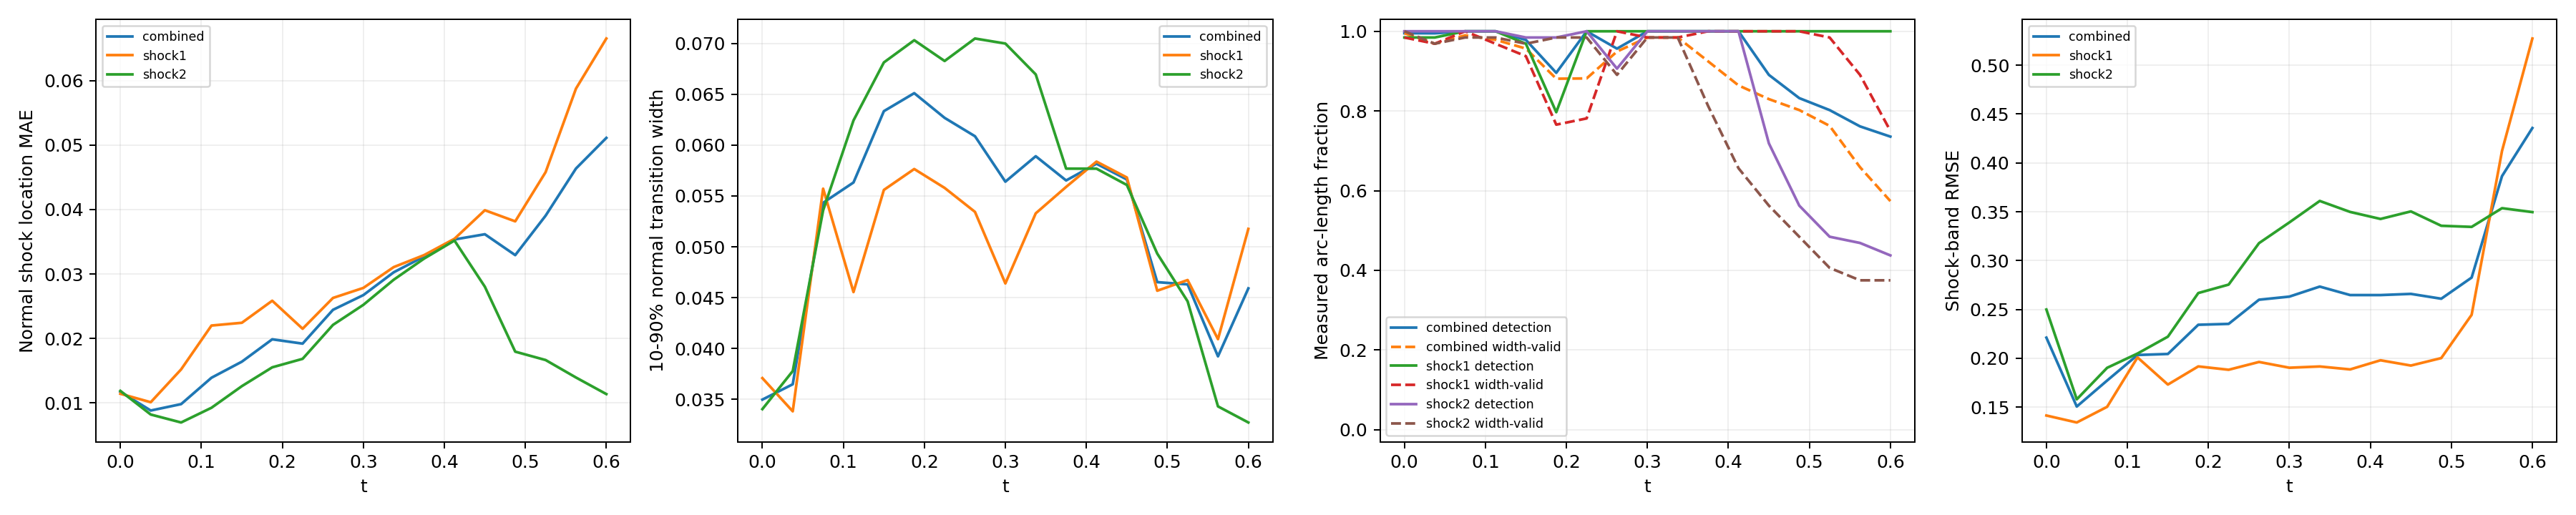

The data file committed next to this chart (first rows):
time_index, time, branch, line_length, sample_count, detected_samples, detection_rate, location_mae, location_rmse, location_max, multiple_crossing_rate, width_valid_samples, width_valid_rate, width_mean, width_max, width_underresolved_rate, window_underresolved_rate, shock_band_rmse, shock_band_point_count, shock_band_point_fraction, shock_band_geometry_error_bound
0, 0.0, combined, 2.16, 128, 127, 0.9952, 0.01173, 0.01398, 0.03167, 0.0, 127, 0.9952, 0.03498, 0.09097, 1.0, 0.01078, 0.2211, 144, 0.1322, 6.658424289029292e-08
0, 0.0, shock1, 0.6702, 64, 63, 0.9844, 0.01143, 0.01306, 0.02772, 0.0, 63, 0.9844, 0.03709, 0.07803, 1.0, 0.0, 0.1414, 46, 0.04224, 1.3947514306706027e-08
0, 0.0, shock2, 1.49, 64, 64, 1.0, 0.01187, 0.01437, 0.03167, 0.0, 64, 1.0, 0.03404, 0.09097, 1.0, 0.01562, 0.2499, 98, 0.08999, 6.658424289029292e-08
1, 0.0375, combined, 2.218, 128, 127, 0.9949, 0.008823, 0.01126, 0.03584, 0.0, 124, 0.9687, 0.03649, 0.08811, 1.0, 0.0105, 0.1506, 146, 0.1341, 6.669404738752308e-08
1, 0.0375, shock1, 0.7278, 64, 63, 0.9844, 0.01011, 0.01373, 0.03584, 0.0, 62, 0.9687, 0.03383, 0.06345, 1.0, 0.0, 0.1343, 48, 0.04408, 1.6558067342786713e-08
1, 0.0375, shock2, 1.49, 64, 64, 1.0, 0.008204, 0.009862, 0.02371, 0.0, 62, 0.9687, 0.03779, 0.08811, 1.0, 0.01562, 0.158, 98, 0.08999, 6.669404738752308e-08
2, 0.075, combined, 2.279, 128, 128, 1.0, 0.009818, 0.01406, 0.0459, 0.02703, 127, 0.9898, 0.05432, 0.1497, 0.9794, 0.01022, 0.1772, 145, 0.1331, 6.681307982999892e-08
2, 0.075, shock1, 0.7888, 64, 64, 1.0, 0.0152, 0.02034, 0.0459, 0.07812, 64, 1.0, 0.05571, 0.08534, 1.0, 0.0, 0.1503, 51, 0.04683, 1.963948670576033e-08
2, 0.075, shock2, 1.491, 64, 64, 1.0, 0.006969, 0.009125, 0.02397, 0.0, 63, 0.9844, 0.05358, 0.1497, 0.9683, 0.01562, 0.1903, 94, 0.08632, 6.681307982999892e-08
3, 0.1125, combined, 2.349, 128, 128, 1.0, 0.01391, 0.01791, 0.04738, 0.0, 125, 0.9787, 0.05632, 0.1638, 0.9392, 0.009918, 0.2034, 154, 0.1414, 6.694178865908054e-08
3, 0.1125, shock1, 0.8579, 64, 64, 1.0, 0.02201, 0.02517, 0.04738, 0.0, 62, 0.9688, 0.04555, 0.08099, 1.0, 0.0, 0.2009, 58, 0.05326, 2.3516953617757946e-08
3, 0.1125, shock2, 1.491, 64, 64, 1.0, 0.009253, 0.01186, 0.02944, 0.0, 63, 0.9844, 0.06242, 0.1638, 0.9048, 0.01562, 0.2049, 96, 0.08815, 6.694178865908054e-08
4, 0.15, combined, 2.445, 128, 125, 0.9783, 0.0164, 0.02108, 0.06348, 0.02437, 122, 0.9566, 0.06333, 0.1573, 0.9203, 0.01906, 0.2044, 159, 0.146, 6.708067720449737e-08
4, 0.15, shock1, 0.9534, 64, 62, 0.9687, 0.02243, 0.02808, 0.06348, 0.0625, 60, 0.9375, 0.05559, 0.1198, 1.0, 0.0, 0.1731, 62, 0.05693, 2.9281827917085644e-08
4, 0.15, shock2, 1.492, 64, 63, 0.9844, 0.0126, 0.01509, 0.0342, 0.0, 62, 0.9688, 0.06812, 0.1573, 0.871, 0.03125, 0.2221, 97, 0.08907, 6.708067720449737e-08
5, 0.1875, combined, 2.771, 128, 114, 0.8957, 0.01987, 0.02563, 0.0582, 0.0, 112, 0.8809, 0.0651, 0.1511, 0.8981, 0.0, 0.2343, 182, 0.1671, 6.409417506930003e-08
5, 0.1875, shock1, 1.31, 64, 51, 0.7969, 0.02585, 0.03279, 0.0582, 0.0, 49, 0.7656, 0.05764, 0.1299, 0.9796, 0.0, 0.1917, 86, 0.07897, 5.217628388861462e-08
5, 0.1875, shock2, 1.46, 64, 63, 0.9844, 0.01552, 0.01879, 0.03918, 0.0, 63, 0.9844, 0.0703, 0.1511, 0.8413, 0.0, 0.2668, 96, 0.08815, 6.409417506930003e-08
6, 0.225, combined, 2.855, 128, 128, 1.0, 0.0192, 0.02525, 0.05597, 0.0, 113, 0.8817, 0.06267, 0.1497, 0.9036, 0.007725, 0.2352, 187, 0.1717, 6.354124201920975e-08
6, 0.225, shock1, 1.444, 64, 64, 1.0, 0.02151, 0.02864, 0.05597, 0.0, 50, 0.7812, 0.05579, 0.1219, 1.0, 0.0, 0.1883, 95, 0.08724, 6.354124201920975e-08
6, 0.225, shock2, 1.412, 64, 64, 1.0, 0.01684, 0.02122, 0.04468, 0.0, 63, 0.9844, 0.06826, 0.1497, 0.8254, 0.01562, 0.2754, 92, 0.08448, 5.975755905716501e-08
7, 0.2625, combined, 2.797, 128, 122, 0.9564, 0.02444, 0.03228, 0.07814, 0.0, 121, 0.9491, 0.06086, 0.1513, 0.907, 0.04578, 0.26, 185, 0.1699, 6.845930280463765e-08
7, 0.2625, shock1, 1.497, 64, 64, 1.0, 0.02629, 0.03614, 0.07814, 0.0, 64, 1.0, 0.05343, 0.1308, 0.9844, 0.03125, 0.1962, 99, 0.09091, 6.845930280463765e-08
7, 0.2625, shock2, 1.301, 64, 58, 0.9062, 0.02211, 0.02658, 0.04949, 0.0, 57, 0.8906, 0.07047, 0.1513, 0.807, 0.0625, 0.3179, 86, 0.07897, 5.124180803408787e-08
8, 0.3, combined, 2.592, 128, 128, 1.0, 0.02673, 0.03427, 0.06953, 0.0, 126, 0.9844, 0.0564, 0.1425, 0.9461, 0.008997, 0.2631, 167, 0.1534, 6.736119881787938e-08
8, 0.3, shock1, 1.492, 64, 64, 1.0, 0.02784, 0.03668, 0.06953, 0.0, 63, 0.9844, 0.0464, 0.1066, 1.0, 0.01562, 0.1903, 97, 0.08907, 6.736119881787938e-08
8, 0.3, shock2, 1.1, 64, 64, 1.0, 0.02522, 0.0307, 0.05408, 0.0, 63, 0.9844, 0.06997, 0.1425, 0.873, 0.0, 0.3391, 70, 0.06428, 3.797078142723151e-08
9, 0.3375, combined, 2.531, 128, 128, 1.0, 0.03027, 0.04015, 0.09616, 0.0184, 126, 0.9844, 0.0589, 0.1281, 0.9804, 0.0, 0.2734, 165, 0.1515, 6.662424470158782e-08
9, 0.3375, shock1, 1.49, 64, 64, 1.0, 0.03107, 0.04319, 0.09616, 0.03125, 63, 0.9844, 0.05329, 0.1023, 1.0, 0.0, 0.1916, 98, 0.08999, 6.662424470158782e-08
9, 0.3375, shock2, 1.04, 64, 64, 1.0, 0.02911, 0.03534, 0.05861, 0.0, 63, 0.9844, 0.06694, 0.1281, 0.9524, 0.0, 0.3611, 67, 0.06152, 3.4063008689124375e-08
10, 0.375, combined, 2.491, 128, 128, 1.0, 0.03271, 0.04366, 0.08947, 0.0, 116, 0.9246, 0.05652, 0.1099, 1.0, 0.01257, 0.2647, 161, 0.1478, 6.615651832254533e-08
10, 0.375, shock1, 1.489, 64, 64, 1.0, 0.03293, 0.0466, 0.08947, 0.0, 64, 1.0, 0.05588, 0.09433, 1.0, 0.0, 0.1886, 97, 0.08907, 6.615651832254533e-08
10, 0.375, shock2, 1.002, 64, 64, 1.0, 0.03239, 0.03889, 0.06345, 0.0, 52, 0.8125, 0.05768, 0.1099, 1.0, 0.03125, 0.3498, 64, 0.05877, 3.150907890351122e-08
11, 0.4125, combined, 2.461, 128, 128, 1.0, 0.03536, 0.04754, 0.1068, 0.0, 106, 0.8641, 0.05816, 0.1061, 1.0, 0.01853, 0.2647, 157, 0.1442, 6.590986799439683e-08
11, 0.4125, shock1, 1.488, 64, 64, 1.0, 0.03546, 0.05067, 0.1068, 0.0, 64, 1.0, 0.05837, 0.1061, 1.0, 0.0, 0.198, 95, 0.08724, 6.590986799439683e-08
11, 0.4125, shock2, 0.9729, 64, 64, 1.0, 0.03519, 0.0423, 0.06837, 0.0, 42, 0.6563, 0.05768, 0.09214, 1.0, 0.04688, 0.3426, 62, 0.05693, 2.9523244347385428e-08
12, 0.45, combined, 2.436, 128, 110, 0.8906, 0.03617, 0.0512, 0.1087, 0.0, 100, 0.8298, 0.05661, 0.08582, 1.0, 0.01824, 0.2659, 163, 0.1497, 6.586163615500774e-08
12, 0.45, shock1, 1.488, 64, 64, 1.0, 0.03989, 0.05709, 0.1087, 0.0, 64, 1.0, 0.05681, 0.08582, 1.0, 0.0, 0.1926, 99, 0.09091, 6.586163615500774e-08
12, 0.45, shock2, 0.9479, 64, 46, 0.7188, 0.02803, 0.03503, 0.06813, 0.0, 36, 0.5625, 0.05607, 0.08197, 1.0, 0.04688, 0.3504, 64, 0.05877, 2.786237449379378e-08
13, 0.4875, combined, 2.414, 128, 100, 0.8323, 0.03293, 0.0479, 0.1011, 0.0, 95, 0.8023, 0.04652, 0.07484, 1.0, 0.02761, 0.261, 158, 0.1451, 6.600759578525914e-08
13, 0.4875, shock1, 1.489, 64, 64, 1.0, 0.03817, 0.05374, 0.1011, 0.0, 64, 1.0, 0.04568, 0.07484, 1.0, 0.01563, 0.2002, 97, 0.08907, 6.600759578525914e-08
13, 0.4875, shock2, 0.9257, 64, 36, 0.5625, 0.01795, 0.02444, 0.05954, 0.0, 31, 0.4844, 0.04933, 0.07268, 1.0, 0.04688, 0.3357, 61, 0.05601, 2.6416177057523397e-08
14, 0.525, combined, 2.36, 128, 95, 0.8022, 0.03905, 0.05826, 0.1262, 0.0, 89, 0.7626, 0.0463, 0.08609, 1.0, 0.01798, 0.2826, 153, 0.1405, 6.314095320379345e-08
14, 0.525, shock1, 1.455, 64, 64, 1.0, 0.0458, 0.06553, 0.1262, 0.0, 63, 0.9844, 0.04673, 0.08609, 1.0, 0.0, 0.2445, 94, 0.08632, 6.314095320379345e-08
14, 0.525, shock2, 0.9053, 64, 31, 0.4844, 0.01666, 0.02027, 0.05151, 0.0, 26, 0.4062, 0.04464, 0.06594, 1.0, 0.04687, 0.3345, 59, 0.05418, 2.512436485592005e-08
15, 0.5625, combined, 1.972, 128, 94, 0.7613, 0.04636, 0.06371, 0.1204, 0.0, 81, 0.659, 0.03923, 0.05692, 1.0, 0.02106, 0.3865, 133, 0.1221, 3.692435790894428e-08
15, 0.5625, shock1, 1.086, 64, 64, 1.0, 0.05876, 0.07425, 0.1204, 0.0, 57, 0.8906, 0.04092, 0.05692, 1.0, 0.0, 0.4122, 72, 0.06612, 3.692435790894428e-08
15, 0.5625, shock2, 0.8862, 64, 30, 0.4688, 0.01395, 0.01609, 0.02944, 0.0, 24, 0.375, 0.03431, 0.0494, 1.0, 0.04687, 0.3537, 61, 0.05601, 2.3950028866640355e-08
16, 0.6, combined, 1.847, 128, 92, 0.7356, 0.05111, 0.06959, 0.136, 0.0, 72, 0.5737, 0.04591, 0.08516, 1.0, 0.02203, 0.4357, 111, 0.1019, 2.9741702502045213e-08
16, 0.6, shock1, 0.9787, 64, 64, 1.0, 0.06653, 0.08155, 0.136, 0.0, 48, 0.75, 0.05176, 0.08516, 1.0, 0.0, 0.5273, 66, 0.06061, 2.9741702502045213e-08
16, 0.6, shock2, 0.8679, 64, 28, 0.4375, 0.01137, 0.01361, 0.02397, 0.0, 24, 0.375, 0.03273, 0.04762, 1.0, 0.04688, 0.3496, 58, 0.05326, 2.286875633820104e-08
